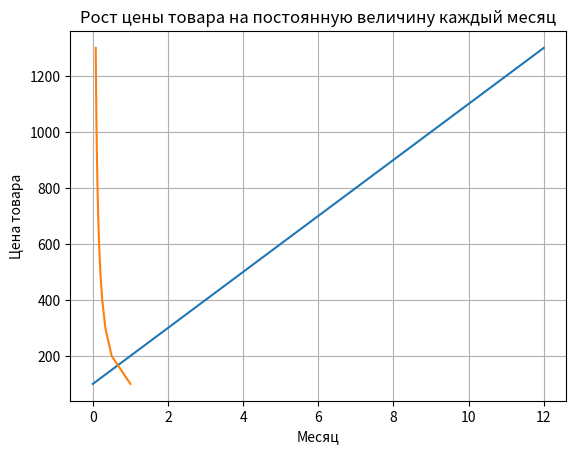

Write the Python code that produced this figure.
import matplotlib.pyplot as plt
import numpy as np


def calculate_price_growth(price, months):
    x = np.arange(0, months + 1)
    y = price + x * price
    return y


price = 100  # Исходная цена товара
months = 12  # Количество месяцев для анализа

y_values = calculate_price_growth(price, months)

plt.plot(range(months + 1), y_values)
plt.xlabel('Месяц')
plt.ylabel('Цена товара')
plt.title('Рост цены товара на постоянную величину каждый месяц')
plt.grid(True)
plt.show()

def calculate_function_values(x_values):
    y_values = [1]  # Начальное значение функции

    for i in range(1, len(x_values)):
        previous_x = x_values[i - 1]
        current_x = x_values[i]
        y = 1 - (previous_x / current_x)
        y_values.append(y)

    return y_values





yy = calculate_function_values(y_values)

print(yy)


# plt.plot(range(months + 1), y_values)
# plt.xlabel('Месяц')
# plt.ylabel('Цена товара')
# plt.title('Рост цены товара на постоянную величину каждый месяц')
# plt.grid(True)
# plt.show()

plt.plot(yy, y_values)
plt.xlabel('Месяц')
plt.ylabel('Цена товара')
plt.title('Рост цены товара на постоянную величину каждый месяц')
plt.grid(True)
plt.show()